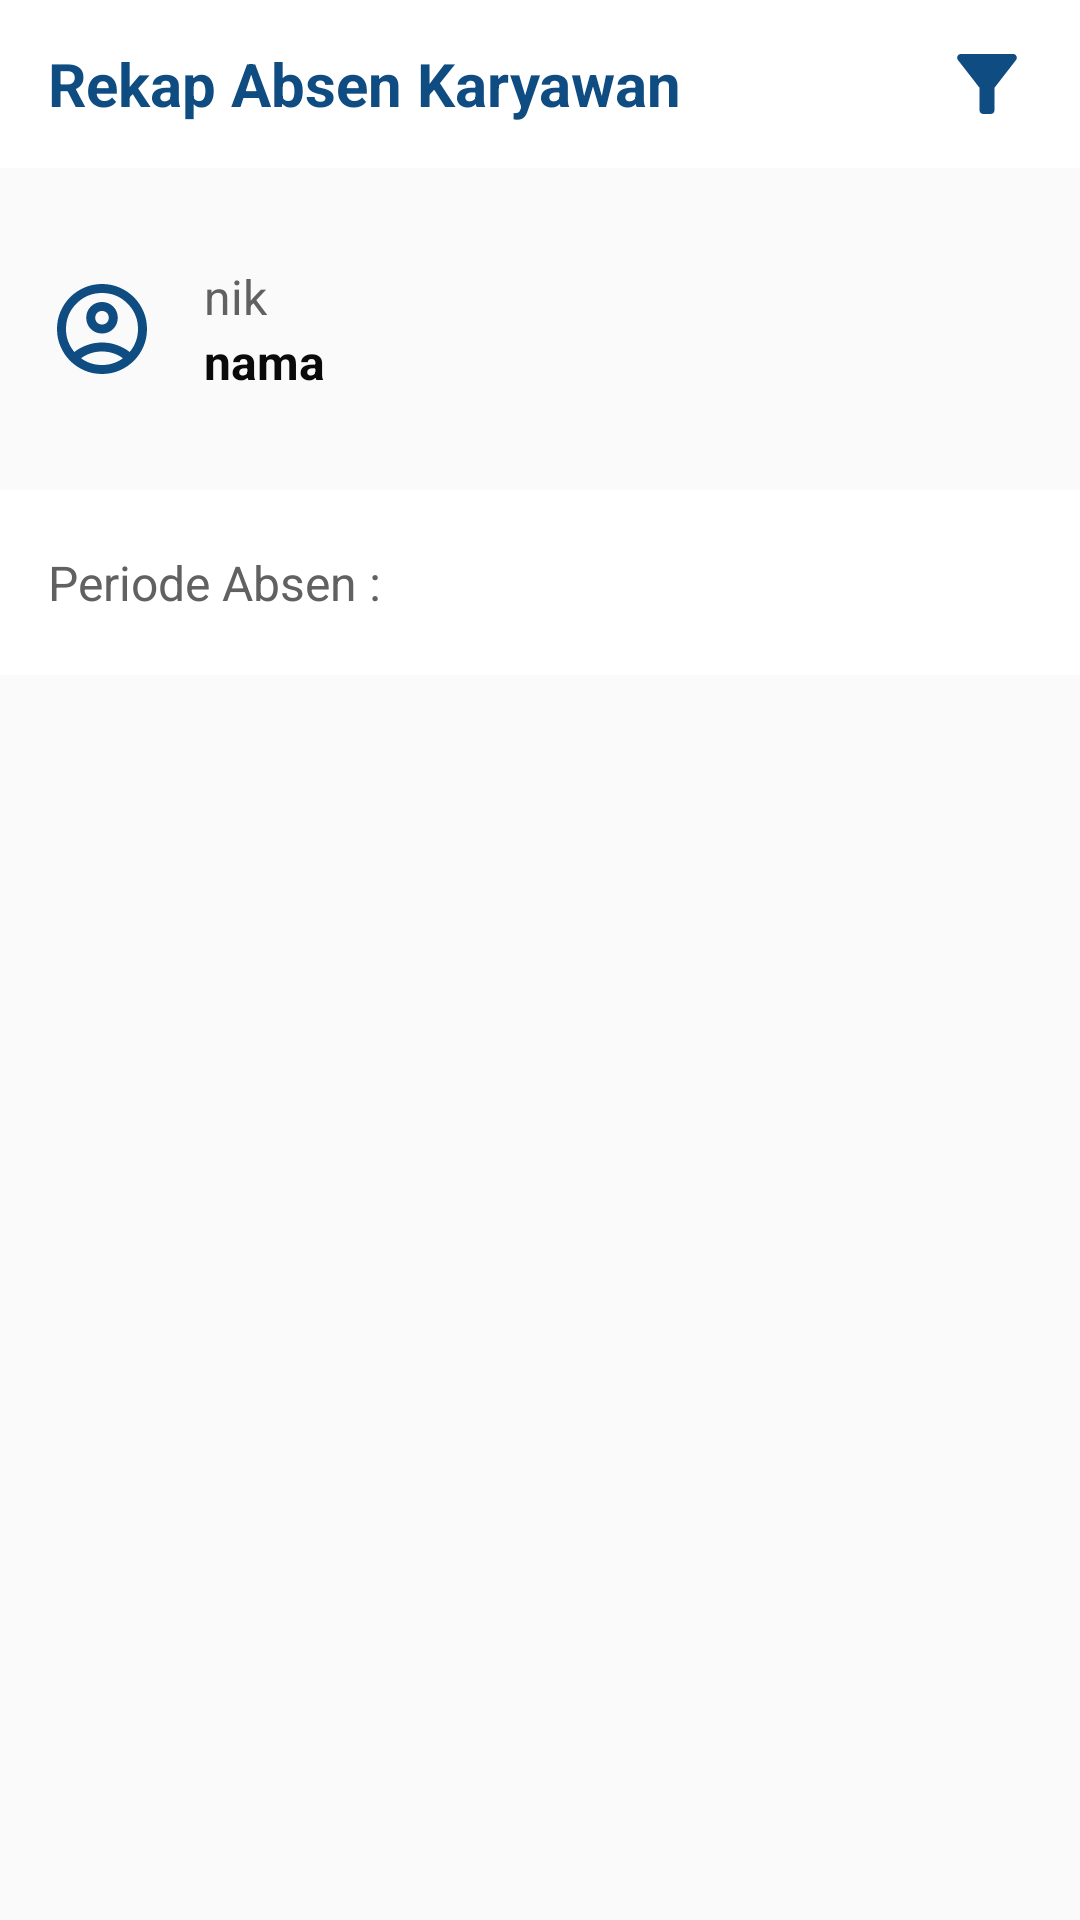

Produce the Android XML layout that renders to this screen, including the resource entries it uses.
<!-- AndroidManifest.xml: application theme AppTheme -->
<!-- res/layout/activity_rekap_absensi.xml -->
<?xml version="1.0" encoding="utf-8"?>
<RelativeLayout xmlns:android="http://schemas.android.com/apk/res/android"
    xmlns:sweet="http://schemas.android.com/apk/res-auto"
    android:layout_width="match_parent"
    android:layout_height="match_parent">

    <com.google.android.material.appbar.MaterialToolbar
        android:id="@+id/AppToolBar"
        android:layout_width="match_parent"
        android:layout_height="?attr/actionBarSize"
        android:background="#ffffff"
        sweet:subtitleTextColor="#0f4c81">
        <RelativeLayout
            android:layout_width="match_parent"
            android:layout_height="wrap_content">
            <TextView
                android:text="Rekap Absen Karyawan"
                android:layout_width="wrap_content"
                android:textSize="20sp"
                android:layout_centerVertical="true"
                android:textColor="#0F4C81"
                android:textStyle="bold"
                android:layout_height="wrap_content"/>

            <ImageButton
                android:id="@+id/filter"
                android:scaleType="fitCenter"
                android:layout_centerVertical="true"
                android:layout_width="30dp"
                android:layout_marginRight="16dp"
                android:layout_alignParentRight="true"
                android:layout_height="30dp"
                android:layout_weight="1"
                android:background="@null"
                android:src="@drawable/filter"/>
        </RelativeLayout>


    </com.google.android.material.appbar.MaterialToolbar>

    <LinearLayout
        android:id="@+id/layout_nama"
        android:layout_below="@+id/AppToolBar"
        android:layout_width="match_parent"
        android:layout_height="wrap_content"
        android:layout_marginLeft="16dp"
        android:layout_marginRight="16dp"
        android:layout_marginTop="32dp"
        android:orientation="horizontal">

        

        <ImageView
            android:layout_width="36dp"
            android:layout_height="36dp"
            android:layout_gravity="center"
            android:src="@drawable/account" />

        <LinearLayout
            android:layout_width="wrap_content"
            android:layout_height="wrap_content"
            android:layout_marginLeft="16dp"
            android:layout_gravity="center"
            android:orientation="vertical">
            <TextView
                android:id="@+id/nik"
                android:layout_width="wrap_content"
                android:layout_height="wrap_content"
                android:text="nik"
                android:textSize="16sp"
                android:textColor="#616161"/>

            <LinearLayout
                android:layout_width="wrap_content"
                android:layout_height="wrap_content"
                android:orientation="horizontal">

                <TextView
                    android:id="@+id/nama_nik"
                    android:layout_width="match_parent"
                    android:layout_height="wrap_content"
                    android:text="nama"
                    android:textColor="#0A0A0A"
                    android:textSize="16sp"
                    android:textStyle="bold" />


            </LinearLayout>

        </LinearLayout>

    </LinearLayout>

    <RelativeLayout
        android:id="@+id/periode"
        android:paddingTop="20dp"
        android:paddingBottom="20dp"
        android:layout_below="@+id/layout_nama"
        android:layout_width="match_parent"
        android:layout_height="wrap_content"
        android:layout_marginTop="32dp"
        android:background="#ffffff"
        android:orientation="horizontal">

        <TextView
            android:layout_marginLeft="16dp"
            android:layout_width="wrap_content"
            android:layout_height="wrap_content"
            android:text="Periode Absen :"
            android:textSize="16sp"
            android:textColor="#616161"/>

        <TextView
            android:id="@+id/tanggalPeriode"
            android:layout_marginRight="16dp"
            android:layout_alignParentRight="true"
            android:layout_width="wrap_content"
            android:layout_height="wrap_content"
            android:textColor="#0A0A0A"
            android:textSize="16sp"
            android:textStyle="bold" />


    </RelativeLayout>



    <ListView
        android:id="@+id/list_absen"
        android:visibility="gone"
        android:background="#ffffff"
        android:layout_width="match_parent"
        android:layout_height="match_parent"
        android:layout_below="@+id/periode"
        android:divider="@null" />


</RelativeLayout>
<!-- resources referenced by this layout -->
<resources>
  <!-- drawable account: vector/xml drawable (drawable, 2257 chars, omitted) -->
  <!-- drawable filter (drawable) -->
  <vector android:height="24dp" android:tint="#0F4C81"
      android:viewportHeight="24" android:viewportWidth="24"
      android:width="24dp" xmlns:android="http://schemas.android.com/apk/res/android">
      <path android:fillColor="@android:color/white" android:pathData="M4.25,5.61C6.27,8.2 10,13 10,13v6c0,0.55 0.45,1 1,1h2c0.55,0 1,-0.45 1,-1v-6c0,0 3.72,-4.8 5.74,-7.39C20.25,4.95 19.78,4 18.95,4H5.04C4.21,4 3.74,4.95 4.25,5.61z"/>
  </vector>
  <style name="AppTheme" parent="Theme.MaterialComponents.Light.NoActionBar.Bridge">
          
          <item name="colorPrimary">#0F4C81</item>
          <item name="colorPrimaryDark">#0F4C81</item>
          <item name="colorAccent">#0F4C81</item>
      </style>
</resources>
